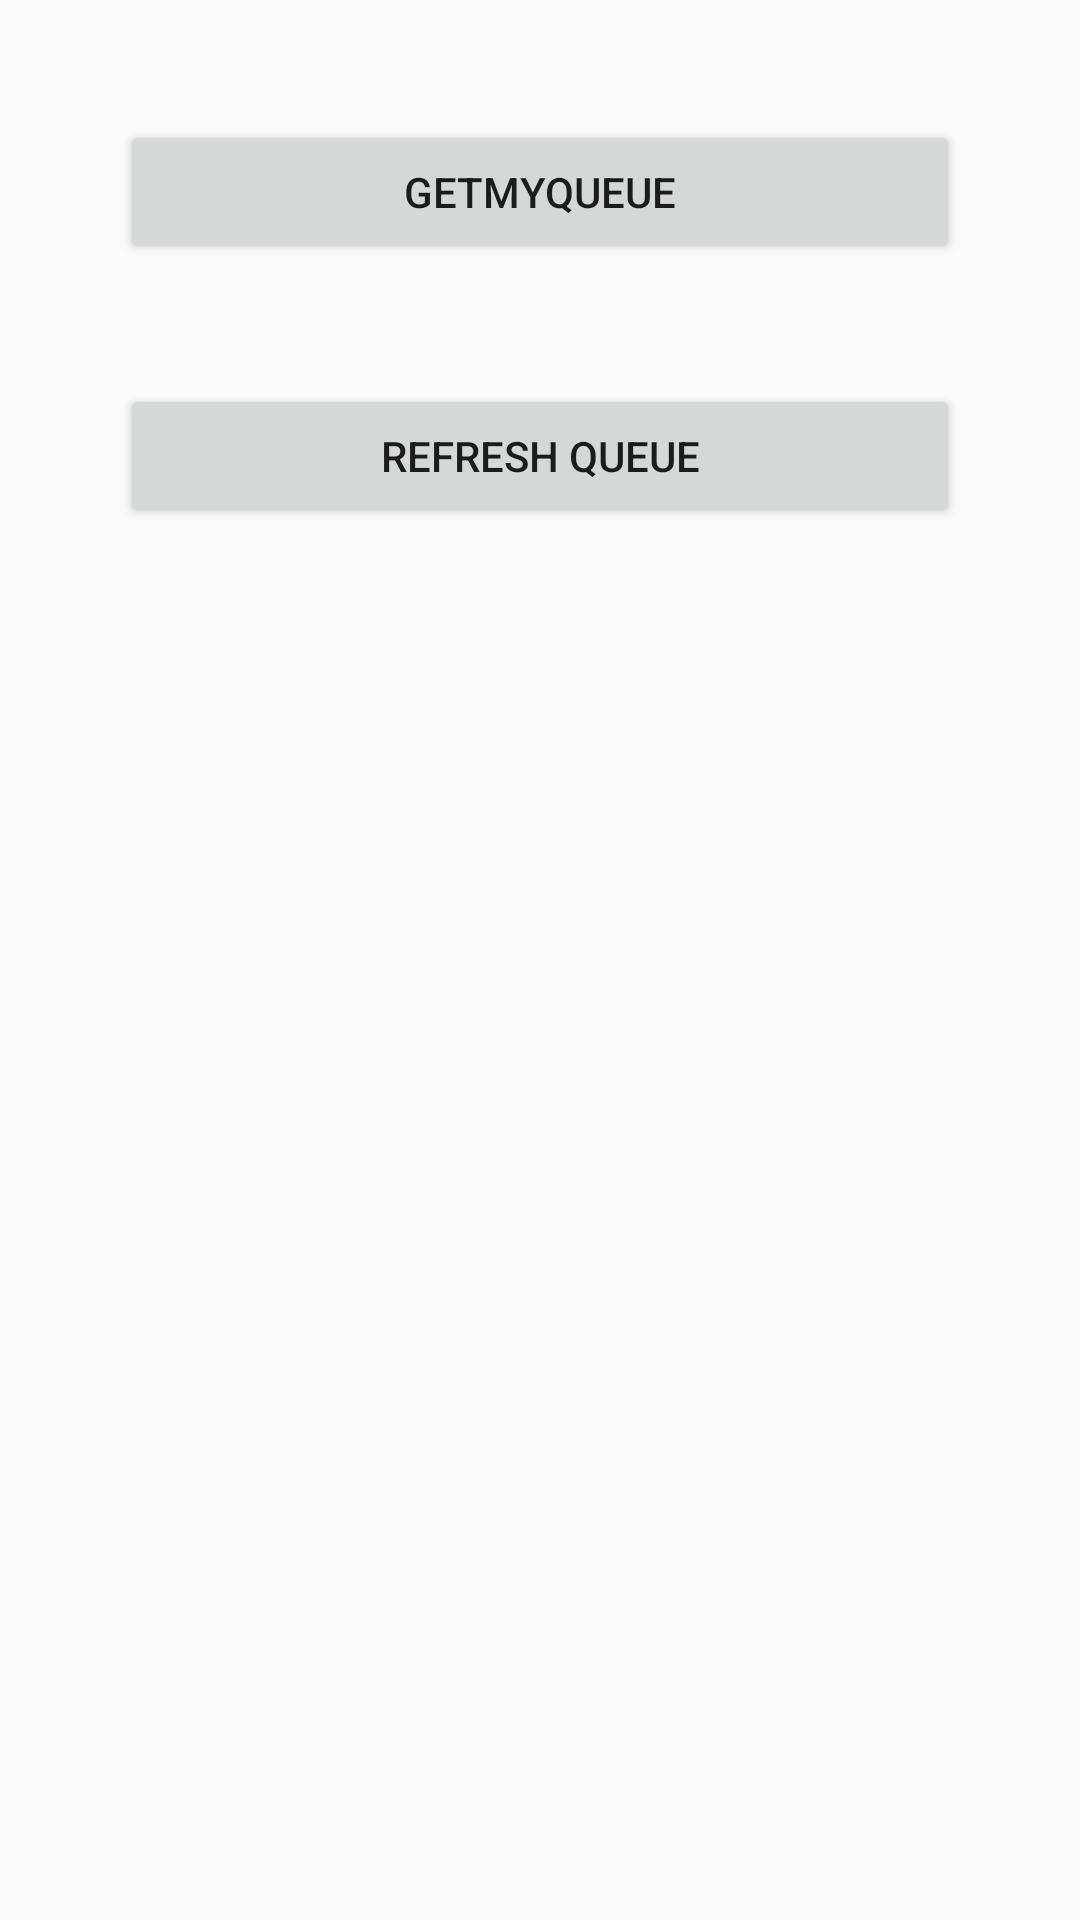

Write the Android layout XML for this screen, with the resource values it uses.
<!-- AndroidManifest.xml: application theme Theme.Sfdc -->
<!-- res/layout/case_layout.xml -->
<?xml version="1.0" encoding="utf-8"?>
<LinearLayout xmlns:android="http://schemas.android.com/apk/res/android"
    android:layout_marginTop="40dp"
    android:padding="20dp"
    android:layout_width="match_parent"
    android:layout_height="match_parent"
    android:orientation="vertical">

    <Button
        android:visibility="gone"
        android:id="@+id/getCases"
        android:layout_width="match_parent"
        android:layout_height="wrap_content"
        android:layout_margin="20sp"
        android:text="@string/get_case_list" />

    <Button
        android:id="@+id/getCasesbyUser"
        android:layout_width="match_parent"
        android:layout_height="wrap_content"
        android:layout_margin="20sp"
        android:text="@string/get_user_queue" />

    <Button
        android:id="@+id/refreshQueue"
        android:layout_width="match_parent"
        android:layout_height="wrap_content"
        android:layout_margin="20sp"
        android:text="Refresh Queue" />

    <ScrollView
        android:layout_width="match_parent"
        android:layout_height="match_parent">


        <TextView
            android:id="@+id/caseListHolder"
            android:layout_width="match_parent"
            android:layout_height="wrap_content"
            android:padding="@android:dimen/app_icon_size"
            android:textSize="20sp" />

    </ScrollView>
</LinearLayout>
<!-- resources referenced by this layout -->
<resources>
  <string name="get_case_list">Get Case List</string>
  <string name="get_user_queue">getMyQueue</string>
  <style name="Theme.Sfdc" parent="android:Theme.Material.Light.NoActionBar" />
</resources>
